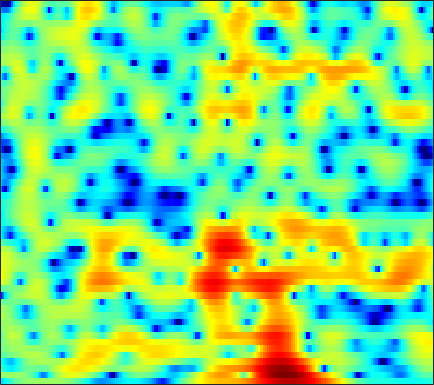

The data file committed next to this chart (first rows):
-6.9322, -6.4122, -5.4395, -4.3863, -3.6256, -2.6963, -1.8756, -1.3503, -0.75485, -0.265, 0.11942, 0.34651, 0.57755, 0.74337, 0.83636, 0.93057, 0.99227, 1.0162, 1.0342, 1.055, 1.0805, 1.0955, 1.1088, 1.1129
1.089, 1.026, 0.9852, 0.9834, 0.9983, 1.029, 1.048, 1.042, 0.9906, 0.8663, 0.6371, 0.3791, -0.1098, -0.8084, -1.502, -2.71, -4.324, -5.869, -8.394, -10.77, -10.48, -8.449, -5.512, -3.08
-2.883, -3.664, -4.729, -5.66, -6.101, -6.135, -5.537, -4.825, -3.779, -2.798, -1.978, -1.495, -1.039, -0.7895, -0.7227, -0.7684, -0.9329, -1.093, -1.285, -1.338, -1.153, -0.832, -0.1986, 0.5934
-4.431, -5.17, -6.35, -7.565, -8.223, -8.236, -7.165, -5.973, -4.324, -2.853, -1.631, -0.8712, -0.06408, 0.5381, 0.8813, 1.212, 1.424, 1.52, 1.581, 1.589, 1.563, 1.525, 1.466, 1.413
-1.688, -1.422, -1.13, -0.8694, -0.6709, -0.3757, -0.04356, 0.234, 0.6331, 1.031, 1.407, 1.662, 1.942, 2.144, 2.244, 2.303, 2.271, 2.184, 1.976, 1.65, 1.187, 0.7239, -0.07772, -1.151
-0.9862, -0.5887, -0.1124, 0.2978, 0.5611, 0.8503, 1.059, 1.165, 1.25, 1.272, 1.236, 1.185, 1.095, 0.9987, 0.9325, 0.8519, 0.7732, 0.7121, 0.6129, 0.4666, 0.2524, 0.01648, -0.4098, -0.9759
-1.215, -0.4655, 0.3876, 1.044, 1.407, 1.712, 1.808, 1.741, 1.461, 0.9507, 0.2019, -0.5084, -1.607, -2.734, -3.429, -3.861, -3.548, -2.945, -1.961, -1.036, -0.293, 0.1187, 0.4905, 0.6787
-1.567, -0.2548, 1.046, 1.938, 2.377, 2.688, 2.72, 2.556, 2.081, 1.288, 0.1119, -1.082, -3.221, -6.201, -9.012, -11.4, -8.774, -6.102, -3.298, -1.323, 0.04576, 0.7605, 1.374, 1.642
0.1607, 0.5948, 1.067, 1.399, 1.549, 1.598, 1.492, 1.313, 0.9553, 0.4985, -0.02906, -0.4485, -1.001, -1.46, -1.673, -1.729, -1.506, -1.185, -0.6441, -0.0806, 0.419, 0.7132, 0.9595, 0.9947
1.111, 1.117, 1.046, 0.8799, 0.6932, 0.3517, -0.07872, -0.4544, -0.9971, -1.524, -1.97, -2.2, -2.336, -2.267, -2.092, -1.73, -1.258, -0.8573, -0.3238, 0.175, 0.6054, 0.8666, 1.117, 1.244
1.691, 1.503, 1.154, 0.6653, 0.2001, -0.5847, -1.589, -2.5, -3.973, -5.749, -7.617, -8.658, -8.742, -7.354, -5.944, -4.154, -2.62, -1.643, -0.5706, 0.2838, 0.9553, 1.344, 1.735, 2.002
1.514, 1.245, 0.8615, 0.3937, -0.0429, -0.7783, -1.754, -2.683, -4.297, -6.479, -9.296, -11.34, -11.45, -8.621, -6.414, -3.991, -2.148, -1.079, 0.009898, 0.8107, 1.376, 1.671, 1.931, 2.073
-0.8091, -1.036, -1.043, -0.8593, -0.7013, -0.5606, -0.5803, -0.6849, -0.8931, -1.122, -1.33, -1.382, -1.209, -0.7629, -0.3227, 0.2993, 0.8991, 1.263, 1.619, 1.797, 1.773, 1.641, 1.328, 0.8784
-14.92, -11.72, -6.419, -3.414, -1.977, -0.6949, 0.1283, 0.5215, 0.8998, 1.217, 1.532, 1.775, 2.106, 2.438, 2.681, 2.947, 3.084, 3.083, 2.93, 2.552, 1.894, 1.207, -0.02109, -1.628
-1.416, -1.633, -1.295, -0.7539, -0.4361, -0.2613, -0.281, -0.3589, -0.4286, -0.2874, 0.2328, 0.8074, 1.624, 2.357, 2.82, 3.279, 3.485, 3.475, 3.213, 2.632, 1.726, 0.7806, -0.8787, -3.05
4.104, 3.616, 2.908, 2.081, 1.266, -0.2381, -2.49, -4.873, -9.546, -12.57, -7.431, -4.181, -1.209, 0.7727, 1.773, 2.626, 3.067, 3.148, 2.933, 2.408, 1.602, 0.8293, -0.4134, -1.915
4.672, 4.367, 3.795, 2.986, 2.221, 0.9872, -0.5482, -1.762, -3.128, -3.704, -2.993, -2.009, -0.724, 0.3428, 0.9552, 1.435, 1.576, 1.472, 1.087, 0.4592, -0.414, -1.157, -2.255, -3.412
4.061, 3.985, 3.724, 3.305, 2.935, 2.392, 1.798, 1.37, 0.9476, 0.6814, 0.5599, 0.5643, 0.6707, 0.7271, 0.713, 0.5786, 0.236, -0.1973, -0.9612, -2.067, -3.516, -4.821, -6.765, -8.681
3.83, 3.805, 3.654, 3.419, 3.164, 2.767, 2.363, 2.035, 1.608, 1.301, 1.063, 0.9363, 0.8471, 0.7739, 0.6588, 0.4352, 0.03555, -0.4182, -1.347, -2.655, -4.476, -6.323, -9.6, -14.73
3.676, 3.633, 3.474, 3.164, 2.817, 2.214, 1.542, 1.002, 0.2226, -0.4409, -0.8023, -0.835, -0.6223, -0.1344, 0.2683, 0.6718, 0.8625, 0.8339, 0.4962, -0.1002, -1.018, -1.894, -3.264, -4.559
2.298, 2.26, 2.021, 1.535, 1.082, 0.2627, -0.9132, -2.038, -4.087, -7.193, -10.67, -10.6, -6.69, -3.261, -1.336, 0.4935, 1.698, 2.274, 2.737, 2.816, 2.62, 2.332, 1.781, 1.131
-1.827, -2.094, -2.715, -3.387, -3.792, -4.186, -4.65, -5.062, -5.806, -7.005, -7.777, -7.271, -5.292, -2.762, -1.154, 0.5616, 1.823, 2.49, 3.092, 3.371, 3.431, 3.36, 3.142, 2.749
-6.002, -7.166, -9.5, -12.89, -15.41, -13.77, -9.883, -7.771, -5.692, -4.129, -2.918, -2.052, -0.9706, 0.07438, 0.7929, 1.588, 2.18, 2.479, 2.661, 2.683, 2.581, 2.445, 2.245, 2.039
-6.201, -6.85, -8.089, -9.582, -10.11, -9.022, -6.796, -4.984, -2.946, -1.311, 0.01147, 0.7785, 1.644, 2.251, 2.558, 2.778, 2.739, 2.543, 2.06, 1.35, 0.4607, -0.22, -0.9336, -1.111
-5.361, -4.792, -4.198, -3.572, -3.076, -2.274, -1.299, -0.5502, 0.4987, 1.42, 2.218, 2.69, 3.158, 3.412, 3.438, 3.243, 2.736, 2.122, 0.9356, -0.8537, -3.483, -6.391, -12.68, -15.73
-6.023, -4.832, -3.538, -2.421, -1.687, -0.7955, 0.05764, 0.6492, 1.36, 1.991, 2.481, 2.778, 3.004, 3.059, 2.97, 2.65, 2.1, 1.507, 0.4699, -0.879, -2.486, -3.783, -5.269, -5.623
-5.213, -4.378, -3.331, -2.389, -1.726, -0.8629, -0.1, 0.4488, 1.08, 1.614, 2.032, 2.251, 2.421, 2.428, 2.333, 2.073, 1.665, 1.276, 0.6625, 0.02178, -0.6397, -1.061, -1.483, -1.692
-4.232, -3.941, -3.41, -2.755, -2.178, -1.366, -0.5336, 0.04519, 0.7773, 1.375, 1.843, 2.078, 2.256, 2.26, 2.15, 1.872, 1.456, 1.09, 0.564, 0.04576, -0.3728, -0.6026, -0.7636, -0.821
-5.267, -5.632, -5.565, -4.82, -3.902, -2.593, -1.234, -0.3256, 0.7487, 1.616, 2.255, 2.588, 2.809, 2.785, 2.592, 2.102, 1.359, 0.6562, -0.4016, -1.464, -2.169, -2.351, -2.051, -1.39
-10.56, -15.15, -18.56, -11.76, -8.214, -4.875, -2.482, -1.011, 0.5312, 1.758, 2.658, 3.145, 3.502, 3.522, 3.295, 2.617, 1.443, 0.1265, -2.413, -6.413, -13.26, -14.31, -7.498, -3.35
-8.283, -9.718, -10.5, -9.553, -8.295, -6.415, -4.516, -3.189, -1.494, -0.04466, 1.172, 1.874, 2.545, 2.863, 2.864, 2.534, 1.79, 0.9521, -0.5071, -2.227, -3.506, -3.679, -2.699, -1.195
-7.068, -8.099, -9.397, -10.42, -10.83, -10.49, -8.943, -7.29, -4.977, -2.828, -1.038, 0.06436, 1.189, 1.968, 2.321, 2.521, 2.445, 2.251, 1.855, 1.428, 1.056, 0.8941, 0.8302, 0.9322
-7.464, -8.765, -10.98, -14.54, -18.77, -35.05, -16.97, -11.72, -7.277, -4.106, -1.751, -0.3418, 1.116, 2.172, 2.736, 3.207, 3.404, 3.399, 3.209, 2.886, 2.424, 2.058, 1.524, 1.008
-7.41, -8.184, -9.193, -9.977, -10.31, -9.896, -8.408, -6.879, -4.557, -2.377, -0.4286, 0.7855, 2.166, 3.176, 3.736, 4.201, 4.367, 4.296, 3.966, 3.347, 2.486, 1.664, 0.3753, -1.06
-9.254, -9.942, -10.57, -10.37, -9.792, -8.147, -6.246, -4.644, -2.638, -0.7403, 0.9156, 2.003, 3.169, 4.065, 4.527, 4.878, 4.914, 4.727, 4.184, 3.264, 1.936, 0.5894, -1.721, -4.95
-13.39, -15.49, -20.67, -25.74, -17.72, -11.43, -7.26, -4.937, -2.368, -0.3307, 1.317, 2.344, 3.411, 4.194, 4.579, 4.845, 4.815, 4.603, 4.03, 3.141, 1.853, 0.6307, -1.404, -3.985
-13.24, -13.13, -13.11, -12.17, -10.74, -8.078, -5.504, -3.724, -1.728, -0.06818, 1.288, 2.093, 2.97, 3.566, 3.869, 4.063, 4.033, 3.861, 3.436, 2.784, 1.932, 1.167, -0.009503, -1.258
-10.04, -8.86, -7.499, -6.248, -5.206, -3.915, -2.595, -1.661, -0.5232, 0.4728, 1.276, 1.771, 2.28, 2.634, 2.804, 2.898, 2.848, 2.709, 2.415, 1.982, 1.449, 0.9911, 0.3379, -0.3147
-5.057, -4.262, -3.236, -2.303, -1.65, -0.8594, -0.1581, 0.2555, 0.7313, 1.053, 1.262, 1.372, 1.446, 1.514, 1.534, 1.541, 1.479, 1.374, 1.126, 0.777, 0.314, -0.0555, -0.5136, -0.8869
-0.7715, -0.2508, 0.4413, 1.08, 1.457, 1.869, 2.073, 2.08, 1.888, 1.427, 0.7924, 0.2626, -0.3775, -0.6968, -0.7075, -0.4708, -0.2064, -0.1018, -0.2301, -0.694, -1.5, -2.272, -3.305, -3.993
0.972, 1.631, 2.484, 3.204, 3.591, 3.888, 3.816, 3.557, 2.767, 1.429, -0.6373, -2.94, -6.964, -9.822, -7.745, -4.349, -2.218, -1.374, -1.037, -1.569, -2.96, -4.835, -8.93, -18.93
-2.042, -0.3767, 1.377, 2.649, 3.324, 3.826, 3.945, 3.742, 3.071, 1.911, 0.1484, -1.606, -4.138, -5.494, -4.857, -3.116, -1.683, -1.07, -0.8149, -1.159, -2.089, -3.026, -4.492, -5.579
-4.282, -2.221, -0.2009, 1.242, 2.02, 2.724, 3.112, 3.165, 3.019, 2.61, 2.015, 1.545, 0.943, 0.4898, 0.3262, 0.2557, 0.1973, 0.115, -0.18, -0.6817, -1.413, -2.042, -2.999, -3.876
-1.868, -1.132, -0.1329, 0.7442, 1.335, 1.967, 2.405, 2.645, 2.806, 2.809, 2.701, 2.57, 2.327, 2.06, 1.835, 1.514, 1.135, 0.7931, 0.222, -0.5262, -1.425, -2.279, -3.606, -5.237
-1.108, -0.8779, -0.4292, 0.1418, 0.6042, 1.227, 1.779, 2.142, 2.494, 2.724, 2.818, 2.79, 2.677, 2.494, 2.293, 1.954, 1.546, 1.159, 0.549, -0.2138, -1.181, -2.06, -3.475, -5.253
-2.439, -2.64, -2.5, -1.762, -1.019, 0.1071, 1.149, 1.751, 2.371, 2.744, 2.888, 2.877, 2.755, 2.526, 2.339, 2.063, 1.759, 1.503, 1.088, 0.5606, -0.1628, -0.8198, -1.873, -3.166
-6.302, -9.555, -11.81, -7.041, -3.743, -0.7836, 1.164, 2.15, 2.948, 3.239, 3.14, 2.882, 2.329, 1.704, 1.333, 1.101, 1.138, 1.287, 1.451, 1.443, 1.221, 0.8645, 0.1544, -0.7954
-2.35, -3.553, -3.935, -2.221, -0.4777, 1.501, 2.902, 3.573, 3.93, 3.734, 2.95, 1.925, -0.1447, -2.972, -5.229, -5.716, -3.166, -1.306, 0.4748, 1.469, 1.84, 1.75, 1.162, 0.1682
1.465, 1.534, 1.776, 2.203, 2.592, 3.098, 3.465, 3.562, 3.388, 2.842, 1.794, 0.6329, -1.58, -4.567, -6.892, -7.282, -4.568, -2.608, -0.707, 0.4106, 0.8606, 0.7904, 0.1407, -1.16
1.29, 1.513, 1.793, 2.022, 2.175, 2.313, 2.317, 2.201, 1.918, 1.443, 0.7967, 0.2, -0.6098, -1.312, -1.663, -1.754, -1.432, -1.022, -0.4442, 0.005268, 0.1748, 0.1017, -0.2887, -1.095
-0.1159, 0.1651, 0.4871, 0.7433, 0.8695, 0.9253, 0.8385, 0.6882, 0.3674, -0.08799, -0.5857, -0.9716, -1.382, -1.631, -1.68, -1.544, -1.204, -0.869, -0.4004, 0.01279, 0.3174, 0.4493, 0.4924, 0.384
-2.279, -1.78, -1.181, -0.7026, -0.4824, -0.369, -0.4696, -0.6887, -1.219, -1.963, -2.889, -3.566, -4.34, -4.64, -4.419, -3.659, -2.634, -1.841, -0.864, -0.03106, 0.6541, 1.054, 1.453, 1.755
-5.377, -4.205, -2.927, -2.021, -1.549, -1.216, -1.233, -1.509, -2.253, -3.51, -5.506, -7.645, -11.9, -15.76, -12.85, -8.032, -4.781, -3.018, -1.269, 0.01854, 0.9707, 1.527, 2.109, 2.553
-7.501, -5.711, -3.964, -2.726, -2.022, -1.416, -1.169, -1.23, -1.628, -2.483, -3.814, -5.193, -7.19, -8.139, -7.322, -5.152, -3.044, -1.77, -0.4315, 0.533, 1.219, 1.627, 2.055, 2.381
-6.139, -5.146, -3.923, -2.804, -2.119, -1.301, -0.6547, -0.2825, 0.01091, 0.08963, 0.004023, -0.1389, -0.2867, -0.2751, -0.1401, 0.1833, 0.543, 0.7552, 0.9119, 0.9058, 0.7951, 0.6879, 0.62, 0.6983
-5.974, -5.671, -5.025, -4.114, -3.315, -2.089, -0.8264, 0.0548, 1.071, 1.913, 2.531, 2.904, 3.238, 3.403, 3.417, 3.277, 2.911, 2.455, 1.498, 0.1297, -1.622, -3.037, -4.305, -4.036
-10.18, -10.93, -11.51, -10.72, -8.841, -6.045, -3.394, -1.663, 0.3249, 1.905, 3.119, 3.811, 4.454, 4.79, 4.848, 4.633, 4.043, 3.309, 1.845, -0.3806, -3.86, -8.012, -16.42, -10.77
-17.28, -19.34, -24.98, -24.92, -17.52, -11.25, -6.989, -4.483, -1.861, 0.1533, 1.737, 2.617, 3.497, 4.046, 4.243, 4.219, 3.865, 3.375, 2.453, 1.222, -0.1837, -1.205, -2.165, -2.443
